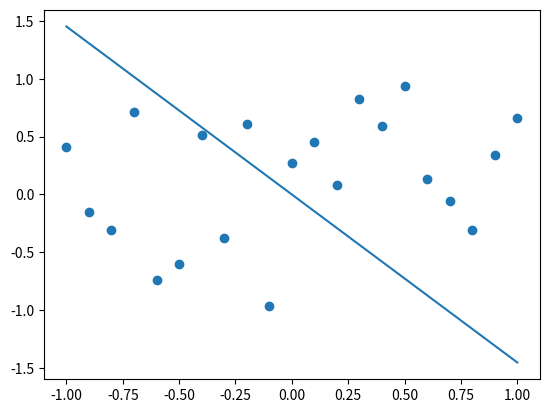

The script that saved this image:
import numpy as np
import numpy.linalg as la
import matplotlib.pyplot as plt

def bestfit(X, k):
    m, n = X.shape
    U, S, V = la.svd(X)
    B = U[:, k:]
    dist = la.norm(X.T.dot(B))
    return B, dist

def vanleastsqr(X, k):
    m, n = X.shape
    Y = X[:k+1, :]
    Z = X[k+1:, :]
    A = (Y.dot(Y.T))

def test():

    X1 = np.array([
        np.linspace(-1, 1, 21),
        np.random.uniform(-1, 1, 21)
    ])
    k = 1
    B, dist =  bestfit(X1, k)
    print(dist)
    a = float(B[1, :] / B[0, :])
    plt.plot([-1, 1], [-a, a])
    plt.scatter(X1[0, :], X1[1, :]) 
    plt.show()
if __name__ == "__main__":
    test()
     
